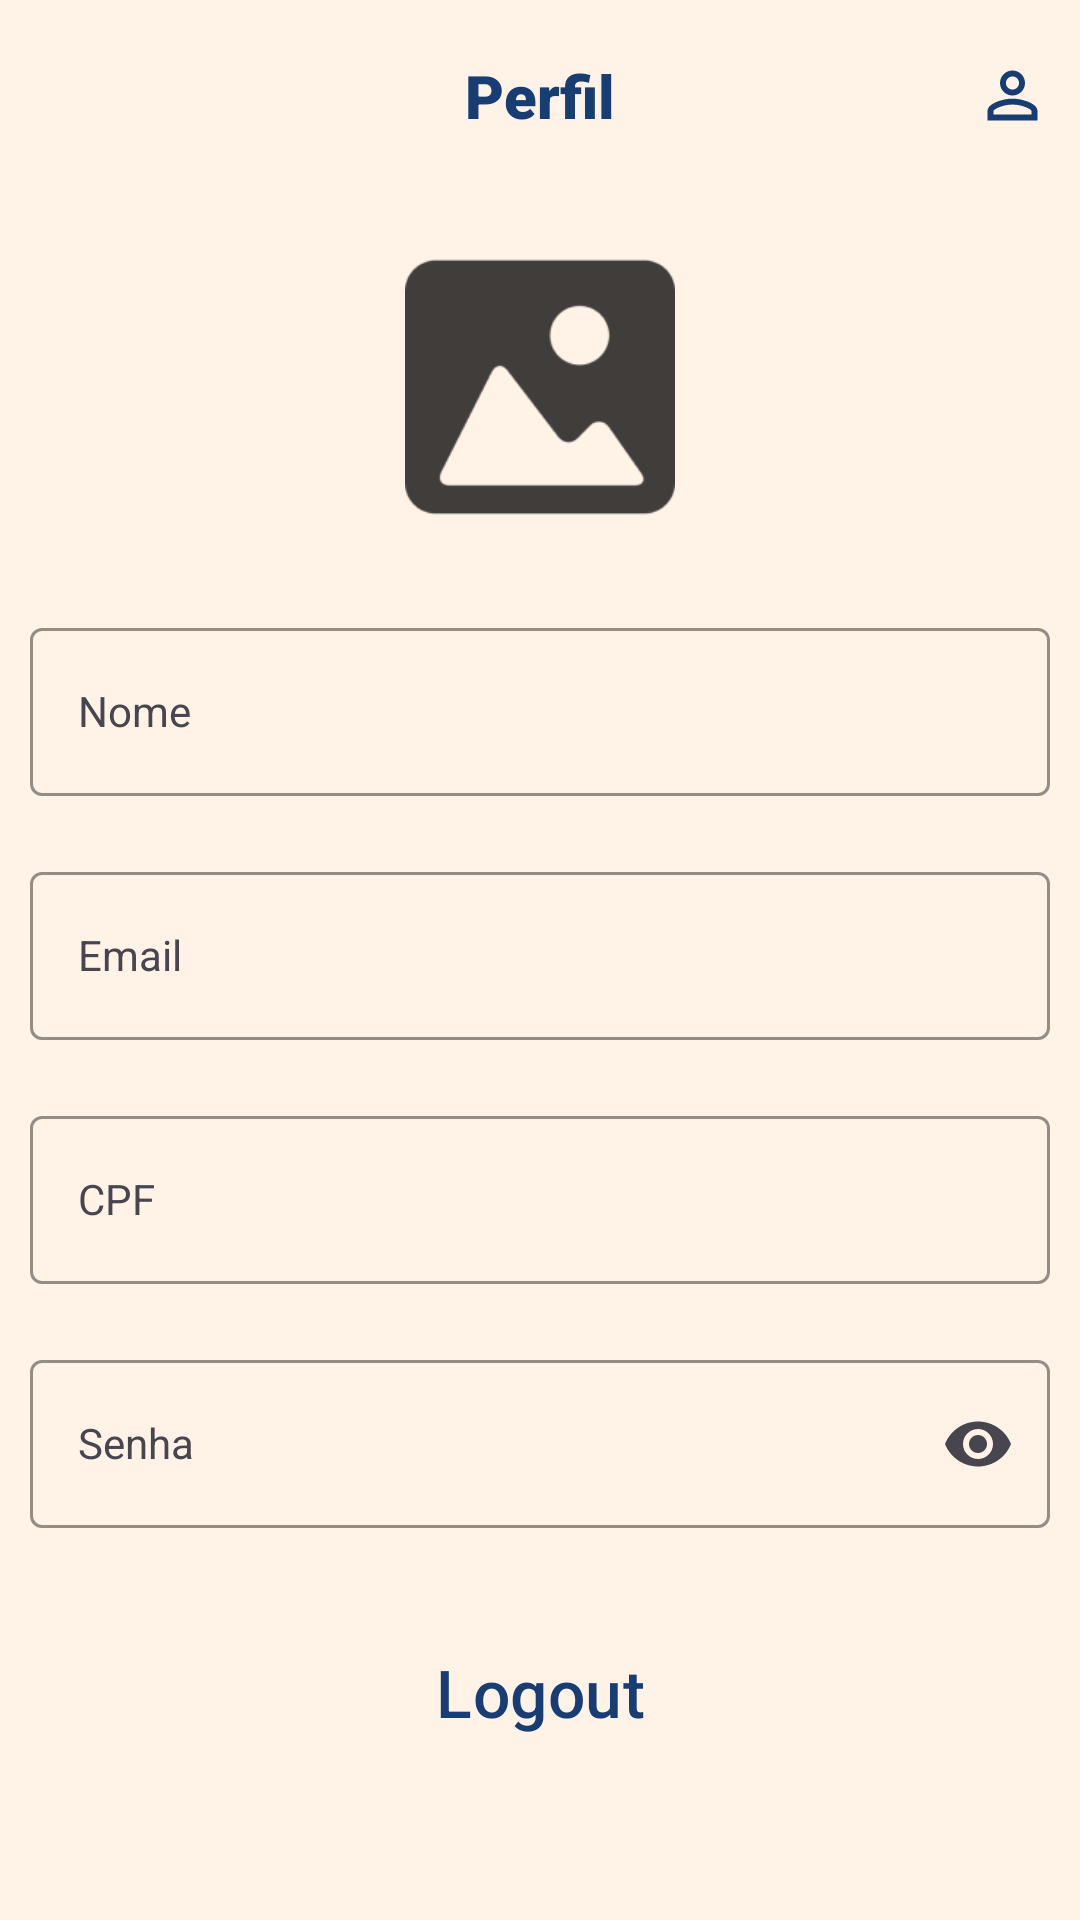

Reconstruct the res/layout file that produces this screen, plus the resources it refers to.
<!-- AndroidManifest.xml: application theme Theme.Copiloto -->
<!-- res/layout/activity_perfil.xml -->
<?xml version="1.0" encoding="utf-8"?>
<androidx.constraintlayout.widget.ConstraintLayout xmlns:android="http://schemas.android.com/apk/res/android"
    xmlns:app="http://schemas.android.com/apk/res-auto"
    xmlns:tools="http://schemas.android.com/tools"
    android:id="@+id/main"
    android:layout_width="match_parent"
    android:layout_height="match_parent"
    tools:context=".PerfilActivity"
    android:background="#fff3e7">


    <androidx.appcompat.widget.Toolbar
        android:id="@+id/toolbar_home"
        android:layout_width="match_parent"
        android:layout_height="?attr/actionBarSize"
        android:background="#fff3e7"
        android:elevation="4dp"
        android:theme="@style/Theme.Material3.DayNight.NoActionBar"
        app:layout_constraintEnd_toEndOf="parent"
        app:layout_constraintStart_toStartOf="parent"
        app:layout_constraintTop_toTopOf="parent"
        app:titleTextColor="@android:color/background_dark">

        <ImageView
            android:id="@+id/buttonVolta"
            android:layout_width="25dp"
            android:layout_height="25dp"
            android:background="@drawable/baseline_arrow_back_24" />

        <TextView
            android:id="@+id/toolbar_title"
            android:layout_width="wrap_content"
            android:layout_height="wrap_content"
            android:layout_gravity="center"
            android:fontFamily="sans-serif-black"
            android:text="Perfil"
            android:textColor="#183d72"
            android:textSize="20sp" />

        <ImageView
            android:id="@+id/buttonPerfil"
            android:layout_width="25dp"
            android:layout_height="25dp"
            android:layout_gravity="right"
            android:layout_margin="10dp"
            android:background="@drawable/baseline_person_outline_24" />
    </androidx.appcompat.widget.Toolbar>

    <LinearLayout
        android:id="@+id/layout"
        android:layout_width="match_parent"
        android:layout_height="match_parent"
        android:layout_marginTop="?attr/actionBarSize"
        android:orientation="vertical"
        app:layout_constraintBottom_toBottomOf="parent"
        app:layout_constraintEnd_toEndOf="parent"
        app:layout_constraintStart_toStartOf="parent"
        app:layout_constraintTop_toBottomOf="@+id/toolbar_home">


        <ImageView
            android:id="@+id/imageView"
            android:layout_width="104dp"
            android:layout_height="90dp"
            android:layout_margin="20dp"
            android:layout_gravity="center"
            android:src="@drawable/imagevazia"
            app:layout_constraintEnd_toEndOf="parent"
            app:layout_constraintStart_toStartOf="parent"
            app:layout_constraintTop_toBottomOf="@+id/toolbar_home" />

        <com.google.android.material.textfield.TextInputLayout
            android:id="@+id/nameText"
            android:layout_width="match_parent"
            android:layout_height="wrap_content"
            android:layout_margin="10dp"

            android:ems="10"
            android:hint="Nome"
            android:inputType="text"
            android:minHeight="48dp"
            app:boxBackgroundMode="outline"
            app:boxStrokeColor="#000000"
            app:boxBackgroundColor="#fff3e7"
            >

            <com.google.android.material.textfield.TextInputEditText
                android:id="@+id/nameInput"
                style="@style/Theme.Design.NoActionBar"
                android:layout_width="match_parent"
                android:layout_height="56dp"
                android:inputType="textPersonName"
                android:enabled="false"
                android:maxLength="50"
                android:textColor="@color/black"
                />

        </com.google.android.material.textfield.TextInputLayout>

        <com.google.android.material.textfield.TextInputLayout
            android:id="@+id/emailText"
            android:layout_width="match_parent"
            android:layout_height="wrap_content"
            android:layout_margin="10dp"

            android:ems="10"
            android:hint="Email"
            android:inputType="text"
            android:minHeight="48dp"
            app:boxBackgroundMode="outline"
            app:boxStrokeColor="#000000"
            app:boxBackgroundColor="#fff3e7"
            >

            <com.google.android.material.textfield.TextInputEditText
                android:id="@+id/emailInput"
                style="@style/Theme.Design.NoActionBar"
                android:enabled="false"

                android:layout_width="match_parent"
                android:layout_height="56dp"
                android:inputType="textPersonName"
                android:maxLength="50"
                android:textColor="@color/black"
                />

        </com.google.android.material.textfield.TextInputLayout>

        <com.google.android.material.textfield.TextInputLayout
            android:id="@+id/cpfText"
            android:layout_width="match_parent"
            android:layout_height="wrap_content"
            android:layout_margin="10dp"

            android:ems="10"
            android:hint="CPF"
            android:inputType="text"
            android:minHeight="48dp"
            app:boxBackgroundMode="outline"
            app:boxStrokeColor="#000000"
            app:boxBackgroundColor="#fff3e7"
            >

            <com.google.android.material.textfield.TextInputEditText
                android:id="@+id/cpfInput"
                style="@style/Theme.Design.NoActionBar"
                android:layout_width="match_parent"
                android:layout_height="56dp"
                android:enabled="false"

                android:inputType="textPersonName"
                android:maxLength="50"
                android:textColor="@color/black"
                />

        </com.google.android.material.textfield.TextInputLayout>

        <com.google.android.material.textfield.TextInputLayout
            android:id="@+id/senhaText"
            android:layout_width="match_parent"
            android:layout_height="wrap_content"
            android:layout_margin="10dp"

            android:ems="10"
            android:hint="Senha"
            android:minHeight="48dp"
            app:boxBackgroundMode="outline"
            app:boxStrokeColor="#000000"
            app:boxBackgroundColor="#fff3e7"
            app:endIconMode="password_toggle"
            app:layout_constraintEnd_toEndOf="parent"
            android:drawableEnd="@drawable/eye"
            >

            <com.google.android.material.textfield.TextInputEditText
                android:id="@+id/senhaInput"
                style="@style/Theme.Design.NoActionBar"
                android:layout_width="match_parent"
                android:layout_height="56dp"
                android:enabled="false"
                android:inputType="textPassword"
                android:maxLength="50"
                android:textColor="@color/black" />

        </com.google.android.material.textfield.TextInputLayout>

        <Button
            android:id="@+id/button_logout"
            style="?attr/materialButtonOutlinedStyle"
            android:layout_width="match_parent"
            android:layout_margin="20dp"
            android:layout_gravity="center"
            android:layout_height="wrap_content"
            android:paddingVertical="10dp"
            android:text="Logout"
            android:textAlignment="center"
            android:textColor="#183d72"
            android:textSize="22sp"
            app:cornerRadius="6dp" />

        <Button
            android:id="@+id/button_delete"
            android:layout_width="match_parent"
            android:layout_height="wrap_content"
            android:layout_margin="20dp"
            android:layout_gravity="center"
            android:backgroundTint="@android:color/holo_red_dark"
            android:paddingVertical="10dp"
            android:text="Delete"
            android:textAlignment="center"
            android:textColor="#FFFFFF"
            android:textSize="22sp"
            app:cornerRadius="6dp" />
    </LinearLayout>

</androidx.constraintlayout.widget.ConstraintLayout>
<!-- resources referenced by this layout -->
<resources>
  <color name="black">#000000</color>
  <!-- drawable baseline_person_outline_24 (drawable) -->
  <vector xmlns:android="http://schemas.android.com/apk/res/android" android:height="50dp" android:tint="#183d72" android:viewportHeight="24" android:viewportWidth="24" android:width="50dp">
        
      <path android:fillColor="@android:color/white" android:pathData="M12,5.9c1.16,0 2.1,0.94 2.1,2.1s-0.94,2.1 -2.1,2.1S9.9,9.16 9.9,8s0.94,-2.1 2.1,-2.1m0,9c2.97,0 6.1,1.46 6.1,2.1v1.1L5.9,18.1L5.9,17c0,-0.64 3.13,-2.1 6.1,-2.1M12,4C9.79,4 8,5.79 8,8s1.79,4 4,4 4,-1.79 4,-4 -1.79,-4 -4,-4zM12,13c-2.67,0 -8,1.34 -8,4v3h16v-3c0,-2.66 -5.33,-4 -8,-4z"/>
      
  </vector>
  <!-- drawable eye: png bitmap (drawable, 701 bytes) -->
  <!-- drawable imagevazia: png bitmap (drawable, 3839 bytes) -->
  <style name="Theme.Copiloto" parent="Base.Theme.Copiloto" />
  <style name="Base.Theme.Copiloto" parent="Theme.Material3.DayNight.NoActionBar">
          
          
      </style>
</resources>
